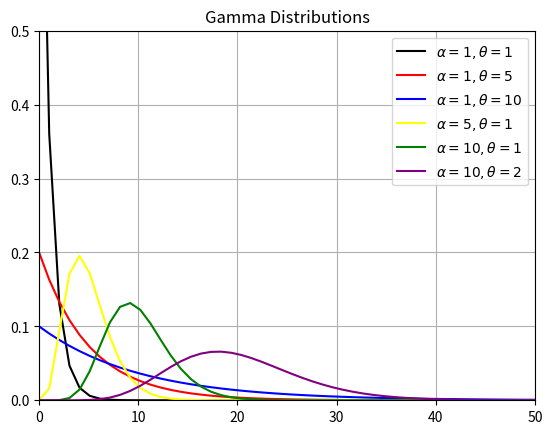

The script that saved this image:
import numpy as np
import scipy.stats as stats
from matplotlib import pyplot as plt

x = np.linspace(0, 50)
y1 = stats.gamma.pdf(x, a=1, scale=1)
y2 = stats.gamma.pdf(x, a=1, scale=5)
y3 = stats.gamma.pdf(x, a=1, scale=10)
y4 = stats.gamma.pdf(x, a=5, scale=1)
y5 = stats.gamma.pdf(x, a=10, scale=1)
y6 = stats.gamma.pdf(x, a=10, scale=2)

plt.plot(x, y1, c='black', label=r'$\alpha=1, \theta=1$')
plt.plot(x, y2, c='red', label=r'$\alpha=1, \theta=5$')
plt.plot(x, y3, c='blue', label=r'$\alpha=1, \theta=10$')
plt.plot(x, y4, c='yellow', label=r'$\alpha=5, \theta=1$')
plt.plot(x, y5, c='green', label=r'$\alpha=10, \theta=1$')
plt.plot(x, y6, c='purple', label=r'$\alpha=10, \theta=2$')

plt.legend()
plt.ylim(0,.5)
plt.xlim(0, 50)
plt.grid(True)
plt.title('Gamma Distributions')
plt.show()
